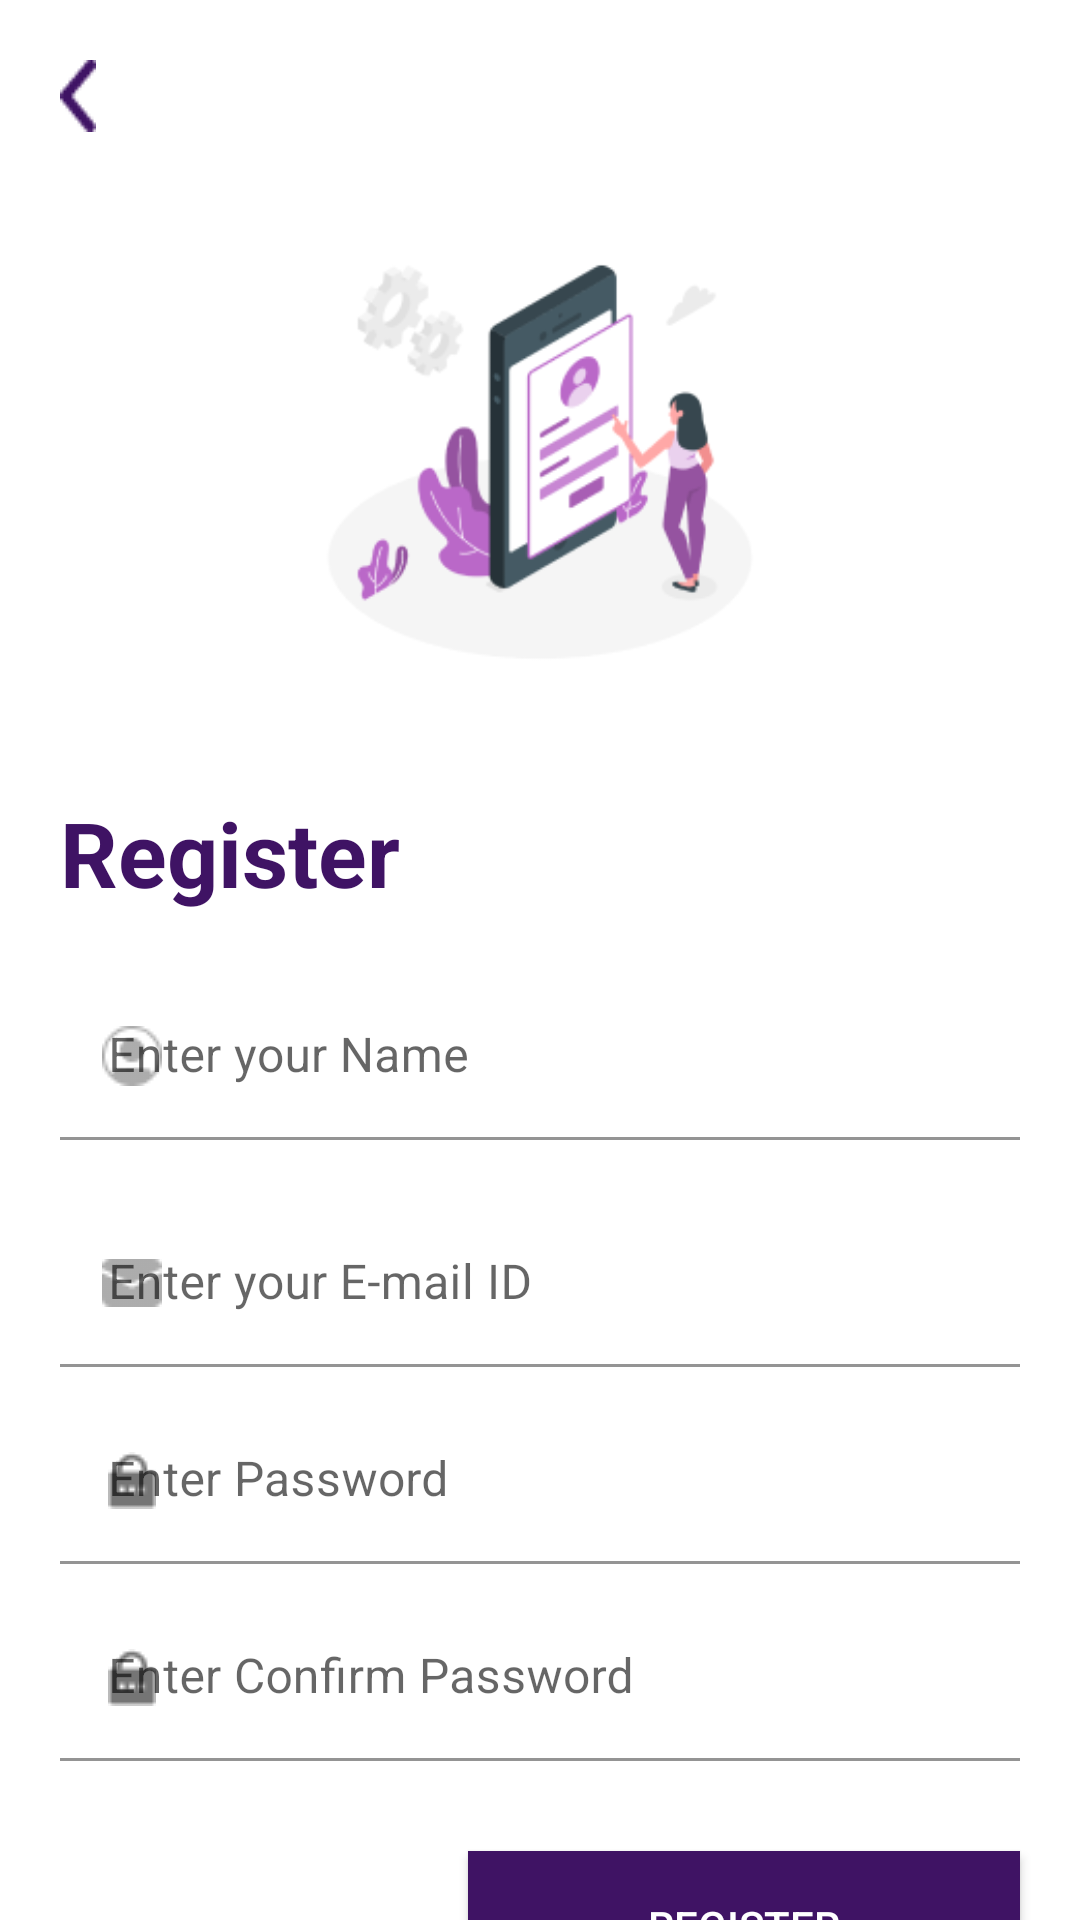

Produce the Android XML layout that renders to this screen, including the resource entries it uses.
<!-- AndroidManifest.xml: application theme Theme.Softmove -->
<!-- res/layout/activity_signup.xml -->
<?xml version="1.0" encoding="utf-8"?>
<androidx.constraintlayout.widget.ConstraintLayout xmlns:android="http://schemas.android.com/apk/res/android"
    xmlns:app="http://schemas.android.com/apk/res-auto"
    xmlns:tools="http://schemas.android.com/tools"
    android:layout_width="match_parent"
    android:layout_height="match_parent"
    tools:context=".Views.Signup">

    <LinearLayout
        android:layout_width="match_parent"
        android:layout_height="match_parent"
        android:orientation="vertical"
        app:layout_constraintStart_toStartOf="parent"
        app:layout_constraintTop_toTopOf="parent">

        <ImageView
            android:id="@+id/back_btn"
            android:layout_width="wrap_content"
            android:layout_height="wrap_content"
            app:srcCompat="@drawable/backbtn"
            android:padding="10dp"
            android:layout_marginTop="10dp"
            android:layout_marginLeft="10dp"/>

        <ImageView
            android:id="@+id/imageView2"
            android:layout_width="match_parent"
            android:layout_height="200dp"
            app:srcCompat="@drawable/register_img" />

        <TextView
            android:layout_width="match_parent"
            android:layout_height="wrap_content"
            android:text="Register"
            android:textSize="30dp"
            android:gravity="left"
            android:paddingTop="10dp"
            android:paddingLeft="20dp"
            android:textColor="#3F1364"
            android:textStyle="bold"/>

        <com.google.android.material.textfield.TextInputLayout
            android:id="@+id/edit_text1"
            android:layout_width="match_parent"
            android:layout_height="wrap_content"
            android:layout_marginStart="20dp"
            android:layout_marginTop="20dp"
            android:layout_marginEnd="20dp"
            app:startIconDrawable="@drawable/name_ic"
            android:hint="Enter your Name"
            >

            
            <com.google.android.material.textfield.TextInputEditText
                android:id="@+id/register_name"
                android:layout_width="match_parent"
                android:layout_height="wrap_content"
                android:background="@color/white"
                />

        </com.google.android.material.textfield.TextInputLayout>


        <com.google.android.material.textfield.TextInputLayout
            android:id="@+id/edit_text2"
            android:layout_width="match_parent"
            android:layout_height="wrap_content"
            android:layout_marginStart="20dp"
            android:layout_marginTop="20dp"
            android:layout_marginEnd="20dp"
            app:startIconDrawable="@drawable/email_ic"
            android:hint="Enter your E-mail ID"
            >

            
            <com.google.android.material.textfield.TextInputEditText
                android:id="@+id/register_email"
                android:layout_width="match_parent"
                android:layout_height="wrap_content"
                android:background="@color/white"
                />

        </com.google.android.material.textfield.TextInputLayout>

        <com.google.android.material.textfield.TextInputLayout
            android:id="@+id/edit_text3"
            android:layout_width="match_parent"
            android:layout_height="wrap_content"
            android:layout_marginStart="20dp"
            android:layout_marginTop="10dp"
            android:layout_marginEnd="20dp"
            app:startIconDrawable="@drawable/password"
            android:hint="Enter Password "

            >
            
            <com.google.android.material.textfield.TextInputEditText
                android:id="@+id/register_password"
                android:layout_width="match_parent"
                android:layout_height="wrap_content"
                android:background="@color/white"/>

        </com.google.android.material.textfield.TextInputLayout>
        <com.google.android.material.textfield.TextInputLayout
            android:id="@+id/edit_text4"
            android:layout_width="match_parent"
            android:layout_height="wrap_content"
            android:layout_marginStart="20dp"
            android:layout_marginTop="10dp"
            android:layout_marginEnd="20dp"
            app:startIconDrawable="@drawable/password"
            android:hint="Enter Confirm Password "

            >
            
            <com.google.android.material.textfield.TextInputEditText
                android:id="@+id/register_confirmpassword"
                android:layout_width="match_parent"
                android:layout_height="wrap_content"
                android:background="@color/white"/>

        </com.google.android.material.textfield.TextInputLayout>
        <androidx.appcompat.widget.AppCompatButton
            android:id="@+id/registerbtn"
            android:layout_gravity="right"
            android:layout_width="wrap_content"
            android:layout_height="50dp"
            android:background="#3F1364"
            android:text="Register"
            android:textColor="@color/white"
            android:paddingHorizontal="60dp"
            android:layout_marginTop="30dp"
            android:layout_marginRight="20dp"/>


    </LinearLayout>
</androidx.constraintlayout.widget.ConstraintLayout>
<!-- resources referenced by this layout -->
<resources>
  <color name="white">#FFFFFFFF</color>
  <!-- drawable backbtn: png bitmap (drawable-v24, 513 bytes) -->
  <!-- drawable email_ic: png bitmap (drawable-v24, 359 bytes) -->
  <!-- drawable name_ic: png bitmap (drawable-v24, 641 bytes) -->
  <!-- drawable password: png bitmap (drawable-v24, 399 bytes) -->
  <!-- drawable register_img: png bitmap (drawable-v24, 20189 bytes) -->
  <style name="Theme.Softmove" parent="Theme.MaterialComponents.DayNight.DarkActionBar">
          
          <item name="colorPrimary">@color/purple_500</item>
          <item name="colorPrimaryVariant">@color/purple_700</item>
          <item name="colorOnPrimary">@color/white</item>
          
          <item name="colorSecondary">@color/teal_200</item>
          <item name="colorSecondaryVariant">@color/teal_700</item>
          <item name="colorOnSecondary">@color/black</item>
          
          <item name="android:statusBarColor" tools:targetApi="l">?attr/colorPrimaryVariant</item>
          
      </style>
  <color name="purple_500">#FF6200EE</color>
  <color name="purple_700">#FF3700B3</color>
  <color name="teal_200">#FF03DAC5</color>
  <color name="teal_700">#FF018786</color>
  <color name="black">#FF000000</color>
</resources>
